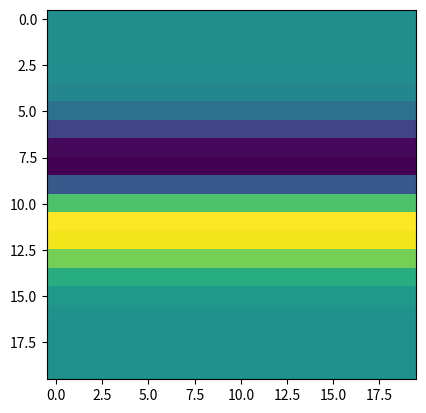
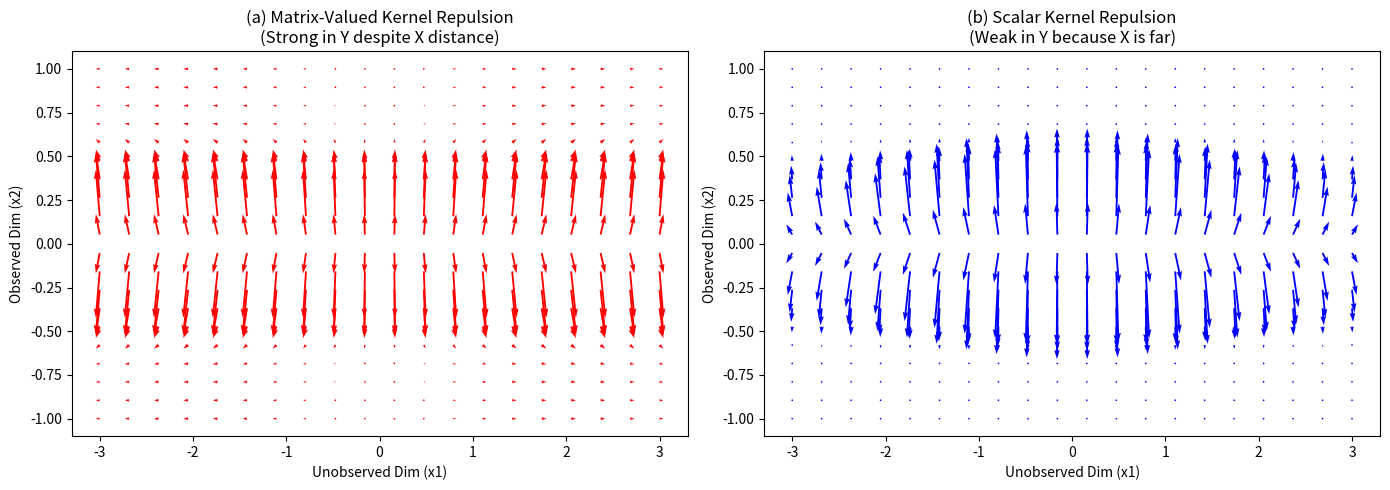
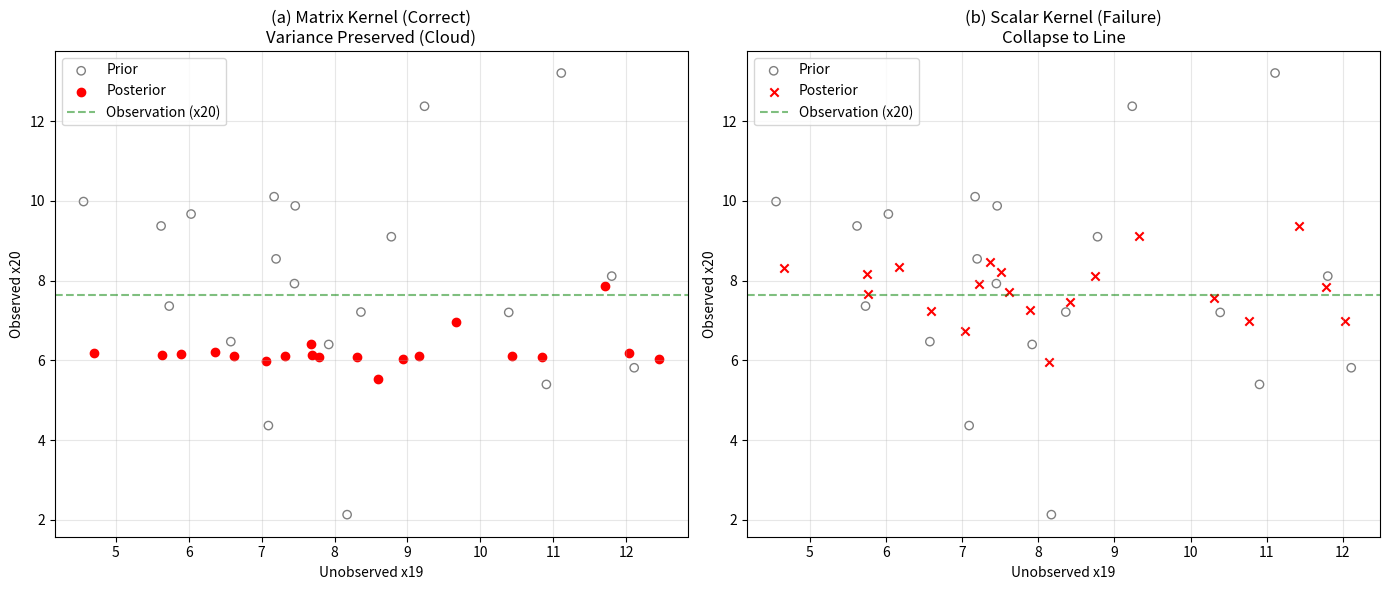
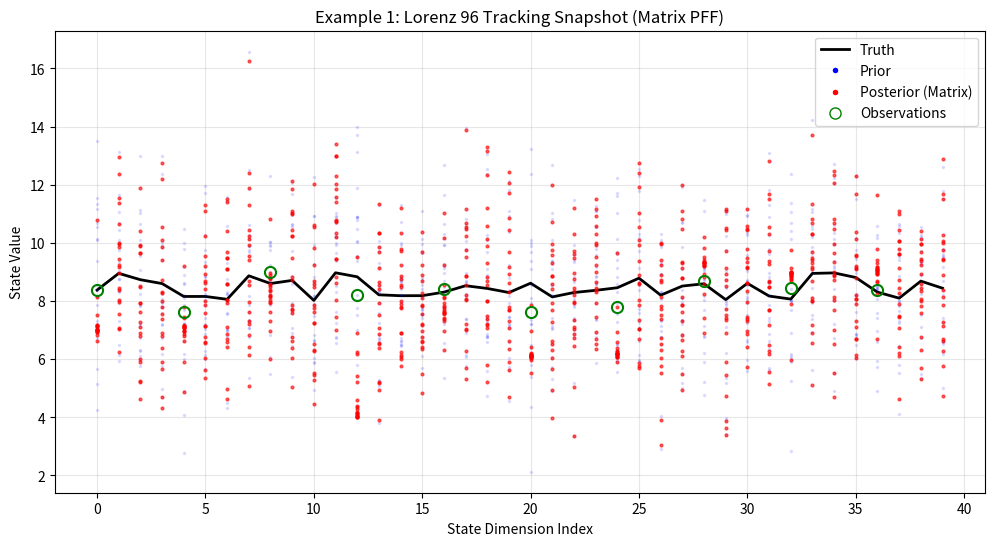

Write the Python code that produced these figures, in order.
import numpy as np
import matplotlib.pyplot as plt
from matplotlib.lines import Line2D

# ==========================================
# 1. CORE MATH FUNCTIONS
# ==========================================

def get_all_gradients(particles, y, R_inv, H_idx):
    """
    Calculates gradients for ALL particles (Source Gradients).
    Equation 13 in the paper.
    """
    N, dim = particles.shape
    grads = np.zeros((N, dim))
    for i in range(N):
        # Innovation: y - H(x)
        innov = y - particles[i, H_idx]
        # Gradient: H^T R^-1 (y - Hx)
        grads[i, H_idx] = innov @ R_inv
    return grads

def pff_matrix_kernel_update(particles, grads, B, alpha=0.05):
    """
    (a) Matrix-Valued Kernel Update (Corrected).
    - Uses component-wise distance to maintain repulsion in observed dimensions.
    """
    N, dim = particles.shape
    x = particles.copy()
    ds = 0.01
    diags = np.diag(B) # Variances per dimension

    # Pre-calculate bandwidth scale
    width_scale = alpha * diags

    for step in range(50):
        flow = np.zeros_like(x)
        for i in range(N):
            # diff: Vector from Source (x_j) to Target (x_i)
            # Shape (N, d)
            diff = x[i] - x

            # 1. KERNEL (Component-wise Independent)
            # CRITICAL: No summation over dimensions here.
            # We calculate a separate weight for dimension 1, dimension 2, etc.
            # Shape (N, d)
            k_vals = np.exp(-0.5 * (diff**2) / width_scale)

            # 2. DIVERGENCE (Repelling Force)
            # CRITICAL: Sign must be positive relative to 'diff' (Target - Source)
            # to push particles APART.
            div_K = (diff / width_scale) * k_vals

            # 3. FLOW SMOOTHING
            # Use gradients from source particles ('grads'), weighted by kernel
            term1 = k_vals * grads

            # Integral approximation
            integral = np.mean(term1 + div_K, axis=0)

            # Apply Preconditioner D (matrix B)
            flow[i] = B @ integral

        x += ds * flow
    return x

def pff_scalar_kernel_update(particles, grads, B, alpha=0.05):
    """
    (b) Scalar Kernel Update (The Failure Case).
    - Uses global distance, causing repulsion to vanish if ANY dimension is far.
    """
    N, dim = particles.shape
    x = particles.copy()
    ds = 0.01
    B_inv = np.linalg.inv(B + np.eye(dim)*1e-6)

    for step in range(50):
        flow = np.zeros_like(x)
        for i in range(N):
            diff = x[i] - x

            # 1. KERNEL (Global Scalar)
            # CRITICAL: Sum over axis=1 collapses all dimensions to one number.
            # If x is far from neighbor in dim 19, dist_sq is huge, k_scalar -> 0.
            dist_sq = np.sum((diff @ B_inv) * diff, axis=1)
            k_scalar = np.exp(-0.5 * dist_sq / alpha) # Shape (N,)

            # 2. DIVERGENCE
            # The tiny scalar 'k_scalar' kills the force in ALL dimensions.
            div_K = (diff @ B_inv) * k_scalar[:, None] / alpha

            # 3. FLOW SMOOTHING
            term1 = k_scalar[:, None] * grads

            integral = np.mean(term1 + div_K, axis=0)
            flow[i] = B @ integral

        x += ds * flow
    return x

# ==========================================
# 2. FIGURE 2: REPELLING FORCE PHYSICS
# ==========================================
def plot_figure_2():
    print("Generating Figure 2 (Physics of Repulsion)...")
    # Grid setup
    x = np.linspace(-3, 3, 20) # Unobserved (Wide)
    y = np.linspace(-1, 1, 20) # Observed (Narrow)
    X, Y = np.meshgrid(x, y)

    sigma = np.array([2.0, 0.2])
    alpha = 1.0
    A = np.diag(1.0 / sigma**2)

    # --- Scalar Calculation ---
    U_sca, V_sca = np.zeros_like(X), np.zeros_like(Y)
    for i in range(X.shape[0]):
        for j in range(X.shape[1]):
            pos = np.array([X[i,j], Y[i,j]])
            # Global distance
            dist_sq = pos.T @ A @ pos
            k_val = np.exp(-0.5 * dist_sq / alpha)
            # Force (Fixed Sign: Positive = Repulsion)
            f = (A @ pos) * k_val
            U_sca[i,j], V_sca[i,j] = f[0], f[1]
    print('U_sca, V_sca', U_sca.shape, V_sca.shape)
    plt.imshow(U_sca)
    plt.show()
    plt.imshow(V_sca)
    plt.show()
    # --- Matrix Calculation ---
    U_mat, V_mat = np.zeros_like(X), np.zeros_like(Y)
    for i in range(X.shape[0]):
        for j in range(X.shape[1]):
            pos = np.array([X[i,j], Y[i,j]])
            # Independent Dimensions
            k1 = np.exp(-0.5 * pos[0]**2 / (alpha*sigma[0]**2))
            f1 = (pos[0] / (alpha*sigma[0]**2)) * k1

            k2 = np.exp(-0.5 * pos[1]**2 / (alpha*sigma[1]**2))
            f2 = (pos[1] / (alpha*sigma[1]**2)) * k2

            U_mat[i,j], V_mat[i,j] = f1, f2
    print('U_mat, V_mat', U_mat.shape, V_mat.shape, U_mat, V_mat)
    plt.imshow(U_mat)
    plt.show()
    plt.imshow(V_mat)
    plt.show()
    # Plot
    fig, ax = plt.subplots(1, 2, figsize=(14, 5))

    # Left: Matrix (Success)
    ax[0].quiver(X, Y, U_mat, V_mat, color='r')
    ax[0].set_title("(a) Matrix-Valued Kernel Repulsion\n(Strong in Y despite X distance)")
    ax[0].set_xlabel("Unobserved Dim (x1)"); ax[0].set_ylabel("Observed Dim (x2)")

    # Right: Scalar (Failure)
    ax[1].quiver(X, Y, U_sca, V_sca, color='b')
    ax[1].set_title("(b) Scalar Kernel Repulsion\n(Weak in Y because X is far)")
    ax[1].set_xlabel("Unobserved Dim (x1)"); ax[1].set_ylabel("Observed Dim (x2)")

    plt.tight_layout()
    plt.show()

# ==========================================
# 3. FIGURE 3 & EXAMPLE 1: LORENZ 96 SIM
# ==========================================
def run_lorenz_experiment():
    print("Running Lorenz 96 Experiment...")
    np.random.seed(42)
    d = 40
    N = 20
    H_idx = np.arange(0, d, 4) # Observe 0, 4, 8... (Index 20 is observed)

    # 1. Truth & Obs
    x_true = np.random.rand(d) + 8.0
    y_obs = x_true[H_idx] + np.random.normal(0, 0.5, len(H_idx))

    # 2. Prior (Wide spread)
    prior = x_true + np.random.normal(0, 2.0, (N, d))

    # 3. Model Matrices
    raw_cov = np.cov(prior.T)
    # Simple Localization for B
    C = np.array([[np.exp(-(min(abs(i-j), d-abs(i-j))/4.0)**2) for j in range(d)] for i in range(d)])
    B = raw_cov * C

    R_inv = np.eye(len(H_idx)) * (1.0/0.5**2)

    # 4. Get Gradients (Source)
    grads = get_all_gradients(prior, y_obs, R_inv, H_idx)

    # 5. Run Filters
    # Use alpha ~ 2.0/N (roughly 0.1) to ensure connection
    alpha_tuned = 2.0 / N

    post_matrix = pff_matrix_kernel_update(prior, grads, B, alpha=alpha_tuned)
    post_scalar = pff_scalar_kernel_update(prior, grads, B, alpha=alpha_tuned)
    print('post_matrix',post_matrix.shape)
    print('post_scalar', post_scalar.shape)

    # --- PLOT FIGURE 3 (Marginals) ---
    plt.figure(figsize=(14, 6))

    # (a) Matrix (Success)
    plt.subplot(1, 2, 1)
    plt.scatter(prior[:, 19], prior[:, 20], facecolors='none', edgecolors='k', alpha=0.5, label='Prior')
    plt.scatter(post_matrix[:, 19], post_matrix[:, 20], color='r', marker='o', label='Posterior')
    plt.axhline(y_obs[5], color='g', linestyle='--', alpha=0.5, label='Observation (x20)')
    plt.title("(a) Matrix Kernel (Correct)\nVariance Preserved (Cloud)")
    plt.xlabel("Unobserved x19"); plt.ylabel("Observed x20")
    plt.legend()
    plt.grid(True, alpha=0.3)

    # (b) Scalar (Failure)
    plt.subplot(1, 2, 2)
    plt.scatter(prior[:, 19], prior[:, 20], facecolors='none', edgecolors='k', alpha=0.5, label='Prior')
    plt.scatter(post_scalar[:, 19], post_scalar[:, 20], color='r', marker='x', label='Posterior')
    plt.axhline(y_obs[5], color='g', linestyle='--', alpha=0.5, label='Observation (x20)')
    plt.title("(b) Scalar Kernel (Failure)\nCollapse to Line")
    plt.xlabel("Unobserved x19"); plt.ylabel("Observed x20")
    plt.legend()
    plt.grid(True, alpha=0.3)

    plt.tight_layout()
    plt.show()

    # --- PLOT EXAMPLE 1 (Snapshot) ---
    plt.figure(figsize=(12, 6))
    plt.plot(x_true, 'k-', linewidth=2, label='Truth')
    plt.plot(prior.T, 'b.', alpha=0.1, markersize=3) # Prior as background
    plt.plot(post_matrix.T, 'r.', alpha=0.6, markersize=4) # Posterior
    plt.plot(H_idx, y_obs, 'go', markersize=8, fillstyle='none', markeredgewidth=1.5) # Obs

    # Custom Legend
    legend_elements = [
        Line2D([0], [0], color='black', lw=2, label='Truth'),
        Line2D([0], [0], marker='.', color='w', label='Prior', markerfacecolor='b', markersize=10),
        Line2D([0], [0], marker='.', color='w', label='Posterior (Matrix)', markerfacecolor='r', markersize=10),
        Line2D([0], [0], marker='o', color='w', label='Observations', markerfacecolor='none', markeredgecolor='g', markersize=8)
    ]
    plt.legend(handles=legend_elements, loc='upper right')
    plt.title("Example 1: Lorenz 96 Tracking Snapshot (Matrix PFF)")
    plt.xlabel("State Dimension Index"); plt.ylabel("State Value")
    plt.grid(True, alpha=0.3)
    plt.show()

# Run
if __name__ == "__main__":
    plot_figure_2()
    run_lorenz_experiment()